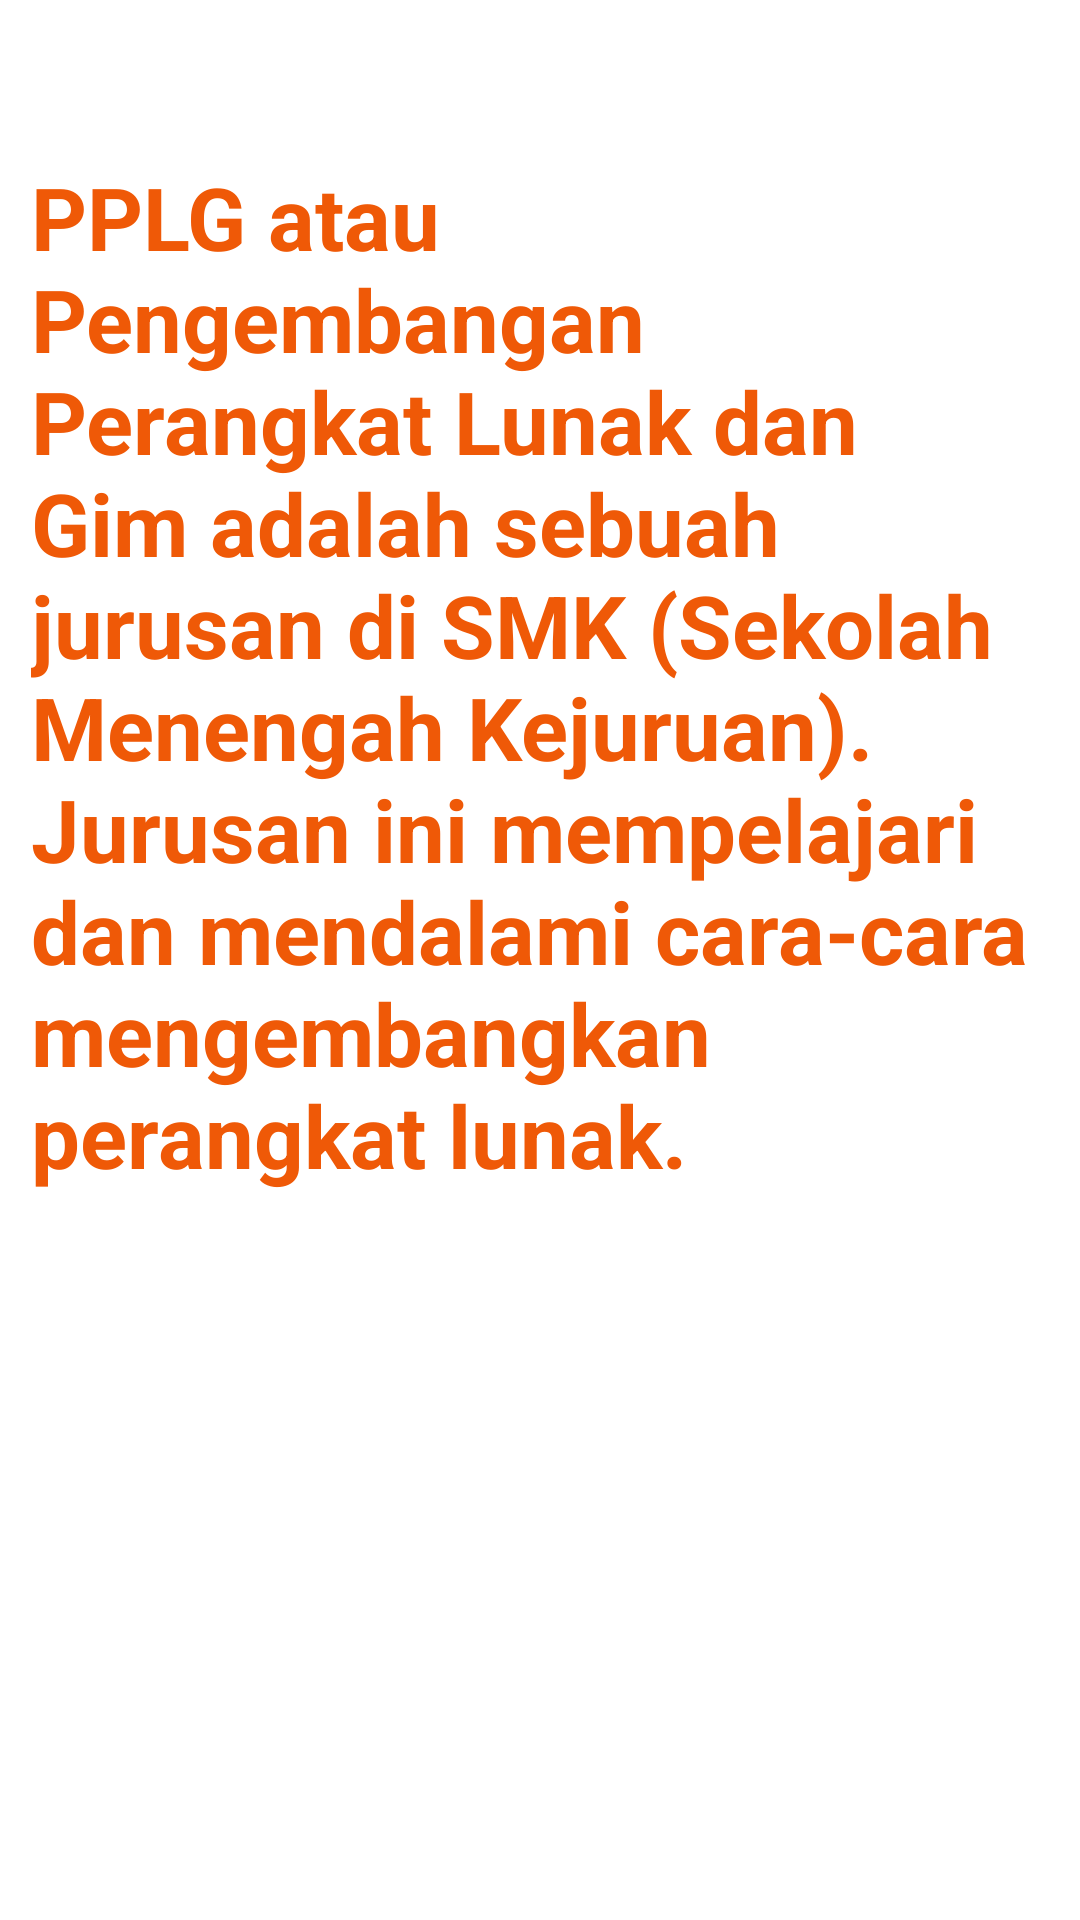

Here is an Android app screen rendered from its layout file. Give the layout XML and the strings, colors and styles it references.
<!-- AndroidManifest.xml: application theme Theme.Fifitjobsheet18 -->
<!-- res/layout/fragment_pplg.xml -->
<?xml version="1.0" encoding="utf-8"?>
<FrameLayout xmlns:android="http://schemas.android.com/apk/res/android"
    xmlns:tools="http://schemas.android.com/tools"
    android:layout_width="match_parent"
    android:layout_height="match_parent"
    tools:context=".pplg">

    <TextView
        android:layout_width="339dp"
        android:layout_height="534dp"
        android:layout_gravity="center_vertical|center_horizontal"
        android:text="PPLG atau Pengembangan Perangkat Lunak dan Gim adalah sebuah jurusan di SMK (Sekolah Menengah Kejuruan). Jurusan ini mempelajari dan mendalami cara-cara mengembangkan perangkat lunak."
        android:textColor="#EF5907"
        android:textSize="29sp"
        android:textStyle="bold" />
</FrameLayout>
<!-- resources referenced by this layout -->
<resources>
  <style name="Theme.Fifitjobsheet18" parent="Theme.MaterialComponents.DayNight.DarkActionBar">
          
          <item name="colorPrimary">@color/purple_500</item>
          <item name="colorPrimaryVariant">@color/purple_700</item>
          <item name="colorOnPrimary">@color/white</item>
          
          <item name="colorSecondary">@color/teal_200</item>
          <item name="colorSecondaryVariant">@color/teal_700</item>
          <item name="colorOnSecondary">@color/black</item>
          
          <item name="android:statusBarColor" tools:targetApi="l">?attr/colorPrimaryVariant</item>
          
      </style>
  <!-- not gathered from this repository: default colours our renderer supplied (Android Studio template values) -->
  <color name="purple_500">#FF6200EE</color>
  <color name="purple_700">#FF3700B3</color>
  <color name="teal_200">#FF03DAC5</color>
  <color name="teal_700">#FF018786</color>
  <color name="black">#FF000000</color>
  <color name="white">#FFFFFFFF</color>
</resources>
